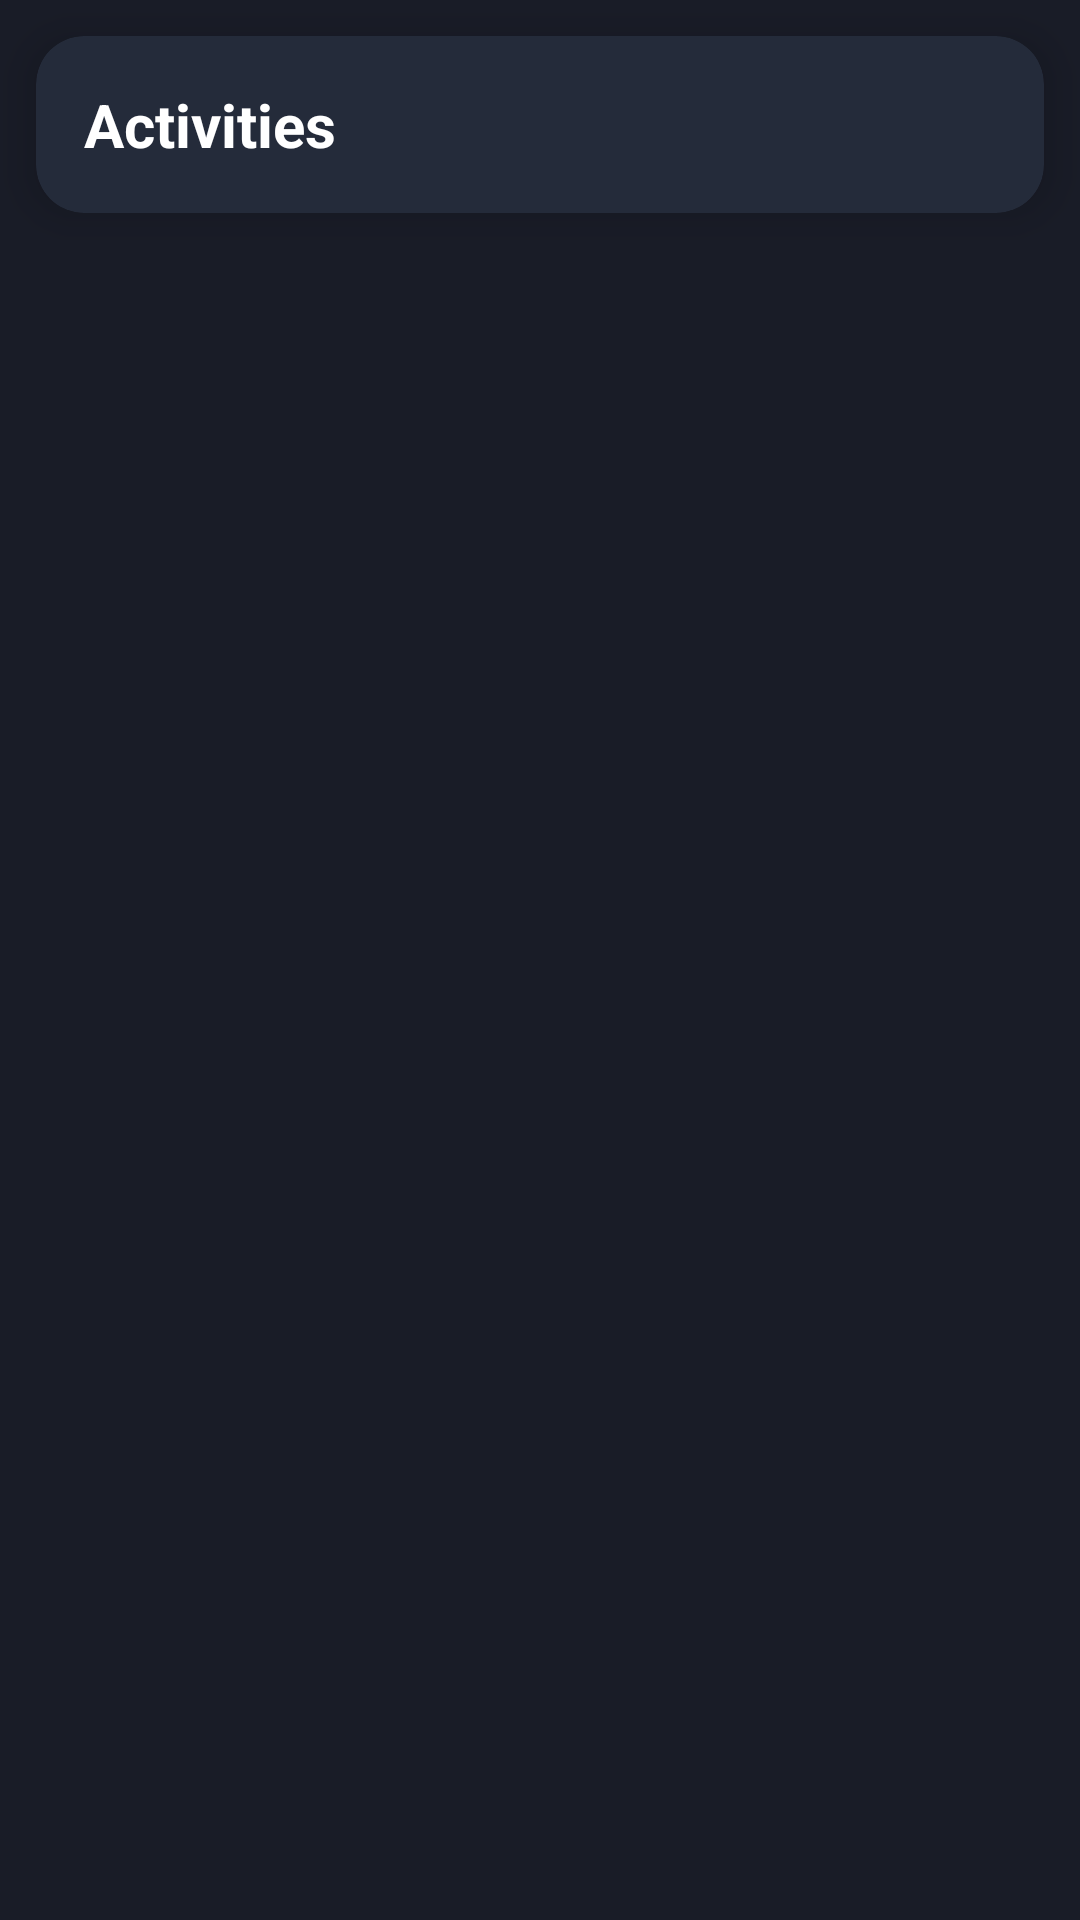

The Android layout XML behind this screen, and the referenced resources:
<!-- AndroidManifest.xml: application theme Theme.MaterialComponents.DayNight.NoActionBar -->
<!-- res/layout/fragment_activities.xml -->
<?xml version="1.0" encoding="utf-8"?>
<androidx.constraintlayout.widget.ConstraintLayout xmlns:android="http://schemas.android.com/apk/res/android"
    xmlns:app="http://schemas.android.com/apk/res-auto"
    android:layout_width="match_parent"
    android:layout_height="match_parent"
    android:background="#191C27">

    <androidx.cardview.widget.CardView
        android:id="@+id/headerCard"
        android:layout_width="match_parent"
        android:layout_height="wrap_content"
        android:layout_margin="12dp"
        app:cardBackgroundColor="#242B3A"
        app:cardCornerRadius="16dp"
        app:cardElevation="8dp"
        app:layout_constraintTop_toTopOf="parent">

        <TextView
            android:layout_width="wrap_content"
            android:layout_height="wrap_content"
            android:padding="16dp"
            android:text="Activities"
            android:textColor="#FFFFFF"
            android:textSize="20sp"
            android:textStyle="bold" />

    </androidx.cardview.widget.CardView>

    <androidx.recyclerview.widget.RecyclerView
        android:id="@+id/activitiesRecyclerView"
        android:layout_width="match_parent"
        android:layout_height="0dp"
        android:layout_margin="12dp"
        android:clipToPadding="false"
        android:paddingBottom="16dp"
        app:layout_constraintBottom_toBottomOf="parent"
        app:layout_constraintTop_toBottomOf="@id/headerCard" />

</androidx.constraintlayout.widget.ConstraintLayout>
<!-- resources referenced by this layout -->
<resources>

</resources>
